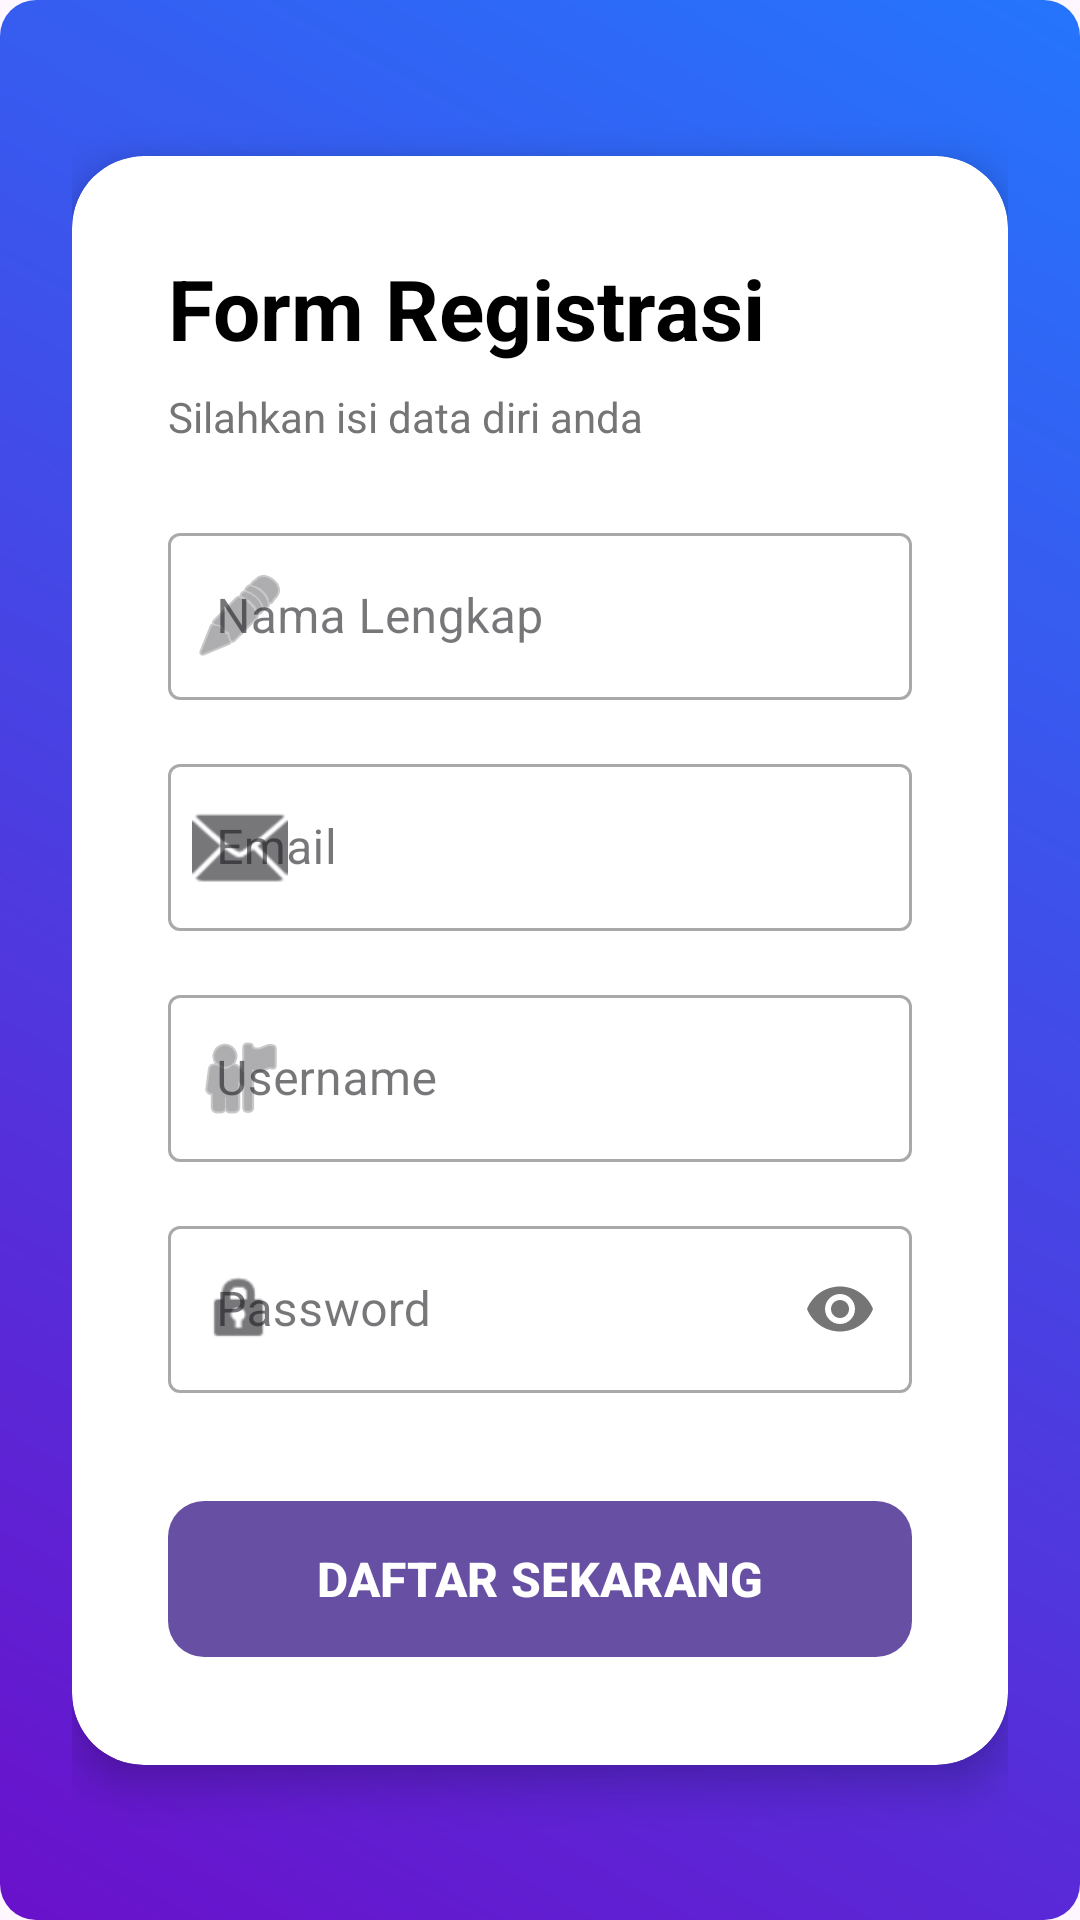

Layout XML and referenced resources for this Android screen:
<!-- AndroidManifest.xml: application theme Theme.Cleaorange -->
<!-- res/layout/activity_registration.xml -->
<?xml version="1.0" encoding="utf-8"?>
<ScrollView xmlns:android="http://schemas.android.com/apk/res/android"
    xmlns:app="http://schemas.android.com/apk/res-auto"
    android:layout_width="match_parent"
    android:layout_height="match_parent"
    android:background="@drawable/bg_gradient"
    android:fillViewport="true">

    <androidx.constraintlayout.widget.ConstraintLayout
        android:layout_width="match_parent"
        android:layout_height="wrap_content"
        android:padding="24dp">

        <androidx.cardview.widget.CardView
            android:layout_width="match_parent"
            android:layout_height="wrap_content"
            app:cardCornerRadius="24dp"
            app:cardElevation="8dp"
            app:layout_constraintBottom_toBottomOf="parent"
            app:layout_constraintTop_toTopOf="parent">

            <LinearLayout
                android:layout_width="match_parent"
                android:layout_height="wrap_content"
                android:orientation="vertical"
                android:padding="32dp">

                <TextView
                    android:layout_width="wrap_content"
                    android:layout_height="wrap_content"
                    android:text="Form Registrasi"
                    android:textColor="@color/black"
                    android:textSize="28sp"
                    android:textStyle="bold" />

                <TextView
                    android:layout_width="wrap_content"
                    android:layout_height="wrap_content"
                    android:layout_marginTop="8dp"
                    android:text="Silahkan isi data diri anda"
                    android:textColor="#757575"
                    android:textSize="14sp" />

                <com.google.android.material.textfield.TextInputLayout
                    style="@style/Widget.MaterialComponents.TextInputLayout.OutlinedBox"
                    android:layout_width="match_parent"
                    android:layout_height="wrap_content"
                    android:layout_marginTop="24dp"
                    android:hint="Nama Lengkap"
                    app:startIconDrawable="@android:drawable/ic_menu_edit">

                    <com.google.android.material.textfield.TextInputEditText
                        android:id="@+id/etRegNama"
                        android:layout_width="match_parent"
                        android:layout_height="wrap_content"
                        android:inputType="textPersonName" />
                </com.google.android.material.textfield.TextInputLayout>

                <com.google.android.material.textfield.TextInputLayout
                    style="@style/Widget.MaterialComponents.TextInputLayout.OutlinedBox"
                    android:layout_width="match_parent"
                    android:layout_height="wrap_content"
                    android:layout_marginTop="16dp"
                    android:hint="Email"
                    app:startIconDrawable="@android:drawable/ic_dialog_email">

                    <com.google.android.material.textfield.TextInputEditText
                        android:id="@+id/etRegEmail"
                        android:layout_width="match_parent"
                        android:layout_height="wrap_content"
                        android:enabled="false"
                        android:inputType="textEmailAddress" />
                </com.google.android.material.textfield.TextInputLayout>

                <com.google.android.material.textfield.TextInputLayout
                    style="@style/Widget.MaterialComponents.TextInputLayout.OutlinedBox"
                    android:layout_width="match_parent"
                    android:layout_height="wrap_content"
                    android:layout_marginTop="16dp"
                    android:hint="Username"
                    app:startIconDrawable="@android:drawable/ic_menu_myplaces">

                    <com.google.android.material.textfield.TextInputEditText
                        android:id="@+id/etRegUsername"
                        android:layout_width="match_parent"
                        android:layout_height="wrap_content"
                        android:inputType="text" />
                </com.google.android.material.textfield.TextInputLayout>

                <com.google.android.material.textfield.TextInputLayout
                    style="@style/Widget.MaterialComponents.TextInputLayout.OutlinedBox"
                    android:layout_width="match_parent"
                    android:layout_height="wrap_content"
                    android:layout_marginTop="16dp"
                    android:hint="Password"
                    app:passwordToggleEnabled="true"
                    app:startIconDrawable="@android:drawable/ic_lock_idle_lock">

                    <com.google.android.material.textfield.TextInputEditText
                        android:id="@+id/etRegPassword"
                        android:layout_width="match_parent"
                        android:layout_height="wrap_content"
                        android:inputType="textPassword" />
                </com.google.android.material.textfield.TextInputLayout>

                <com.google.android.material.button.MaterialButton
                    android:id="@+id/btnDoRegister"
                    android:layout_width="match_parent"
                    android:layout_height="60dp"
                    android:layout_marginTop="32dp"
                    android:text="DAFTAR SEKARANG"
                    android:textAllCaps="true"
                    android:textSize="16sp"
                    android:textStyle="bold"
                    app:cornerRadius="12dp"
                    app:elevation="4dp" />

            </LinearLayout>
        </androidx.cardview.widget.CardView>
    </androidx.constraintlayout.widget.ConstraintLayout>
</ScrollView>
<!-- resources referenced by this layout -->
<resources>
  <color name="black">#FF000000</color>
  <!-- drawable bg_gradient (drawable) -->
  <?xml version="1.0" encoding="utf-8"?>
  <shape xmlns:android="http://schemas.android.com/apk/res/android"
      android:shape="rectangle">
      <gradient
          android:startColor="#6A11CB"
          android:endColor="#2575FC"
          android:angle="45" />
      <corners android:radius="12dp" />
  </shape>
  <style name="Theme.Cleaorange" parent="Base.Theme.Cleaorange" />
  <style name="Base.Theme.Cleaorange" parent="Theme.Material3.DayNight.NoActionBar">
          
          
      </style>
</resources>
